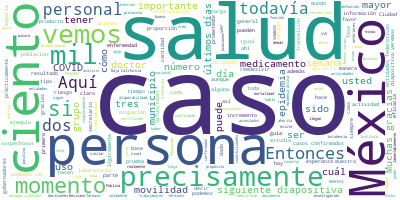

Source data for this figure (header and first rows):
Participante, Texto, Sentimiento, Palabras, Dia, Mes, Anio
JOSE LUIS ALOMIA ZEGARRA, Muy buenas tardes a todas y todos., 0.0, 7, 19, 05, 2020
JOSE LUIS ALOMIA ZEGARRA, Bienvenidos a la conferencia vespertina.…, 0.0, 43, 19, 05, 2020
JOSE LUIS ALOMIA ZEGARRA, Pasamos a la siguiente diapositiva. Actu…, 0.0, 53, 19, 05, 2020
JOSE LUIS ALOMIA ZEGARRA, Empieza a llamar un poco la atención la …, 0.0, 45, 19, 05, 2020
JOSE LUIS ALOMIA ZEGARRA, Las Américas se han mantenido prácticame…, 0.0, 33, 19, 05, 2020
JOSE LUIS ALOMIA ZEGARRA, Si vemos la siguiente diapositiva, actua…, 0.0, 47, 19, 05, 2020
JOSE LUIS ALOMIA ZEGARRA, Y precisamente de este grupo de personas…, 0.0, 83, 19, 05, 2020
JOSE LUIS ALOMIA ZEGARRA, Dentro del grupo de casos confirmados te…, 0.0, 51, 19, 05, 2020
JOSE LUIS ALOMIA ZEGARRA, Así también son cinco mil 666 las defunc…, 0.0, 25, 19, 05, 2020
JOSE LUIS ALOMIA ZEGARRA, En la siguiente diapositiva veremos la d…, 0.0, 52, 19, 05, 2020
JOSE LUIS ALOMIA ZEGARRA, El 65 por ciento de las entidades federa…, 0.0, 44, 19, 05, 2020
JOSE LUIS ALOMIA ZEGARRA, En la siguiente diapositiva sólo una dis…, 0.0, 42, 19, 05, 2020
JOSE LUIS ALOMIA ZEGARRA, En la siguiente diapositiva veremos ahor…, 0.0, 93, 19, 05, 2020
JOSE LUIS ALOMIA ZEGARRA, En la siguiente diapositiva veremos, igu…, 0.0, 35, 19, 05, 2020
JOSE LUIS ALOMIA ZEGARRA, En la siguiente diapositiva veremos por …, 0.0, 101, 19, 05, 2020
JOSE LUIS ALOMIA ZEGARRA, La siguiente diapositiva. Vemos la tasa …, 0.0, 55, 19, 05, 2020
JOSE LUIS ALOMIA ZEGARRA, En la siguiente diapositiva vamos a ver …, 0.0, 31, 19, 05, 2020
JOSE LUIS ALOMIA ZEGARRA, Vemos que también, hay defunciones que t…, 0.0, 119, 19, 05, 2020
JOSE LUIS ALOMIA ZEGARRA, En la siguiente diapositiva veremos la d…, 0.0, 52, 19, 05, 2020
JOSE LUIS ALOMIA ZEGARRA, La siguiente diapositiva. Veremos la cur…, 0.0, 52, 19, 05, 2020
JOSE LUIS ALOMIA ZEGARRA, Además, importante mencionar que más de …, 0.0, 95, 19, 05, 2020
JOSE LUIS ALOMIA ZEGARRA, En la siguiente diapositiva veremos la c…, 0.0, 34, 19, 05, 2020
JOSE LUIS ALOMIA ZEGARRA, Podemos ver la barrita naranja en la par…, 0.0, 101, 19, 05, 2020
JOSE LUIS ALOMIA ZEGARRA, En las siguientes diapositivas revisarem…, 0.0, 84, 19, 05, 2020
JOSE LUIS ALOMIA ZEGARRA, Aun así, también el reporte nos dice que…, 0.0, 77, 19, 05, 2020
JOSE LUIS ALOMIA ZEGARRA, En la siguiente diapositiva veremos ese …, 0.0, 120, 19, 05, 2020
JOSE LUIS ALOMIA ZEGARRA, En la siguiente diapositiva enfocamos di…, 0.0, 29, 19, 05, 2020
JOSE LUIS ALOMIA ZEGARRA, Vemos cómo a nivel nacional una ocupació…, 0.0, 123, 19, 05, 2020
JOSE LUIS ALOMIA ZEGARRA, Este sería el informe al día de hoy., 0.0, 8, 19, 05, 2020
HUGO LOPEZ-GATELL RAMIREZ, Muchas gracias, doctor Alomía., 0.0, 4, 19, 05, 2020
HUGO LOPEZ-GATELL RAMIREZ, Doctor Ricardo Cortés, director de Promo…, 0.0, 11, 19, 05, 2020
RICARDO CORTES ALCALA, Muchas gracias, doctor López-Gatell., 0.0, 4, 19, 05, 2020
RICARDO CORTES ALCALA, En esta ocasión -muy buenas tardes tenga…, 0.0, 49, 19, 05, 2020
RICARDO CORTES ALCALA, Como ya lo hemos visto en semanas pasada…, 0.0, 47, 19, 05, 2020
RICARDO CORTES ALCALA, Pero nos pareció importante un análisis …, 0.0, 60, 19, 05, 2020
RICARDO CORTES ALCALA, Y nos parece importante porque lo que po…, 0.0, 45, 19, 05, 2020
RICARDO CORTES ALCALA, Eso quiere decir que se movió de menos 4…, 0.0, 43, 19, 05, 2020
RICARDO CORTES ALCALA, Sabemos que el periodo de incubación es …, 0.0, 39, 19, 05, 2020
RICARDO CORTES ALCALA, Hemos puesto esta línea roja en el tres …, 0.0, 36, 19, 05, 2020
RICARDO CORTES ALCALA, Pero a partir de un tres por ciento extr…, 0.0, 63, 19, 05, 2020
RICARDO CORTES ALCALA, Entonces, Baja California Sur también se…, 0.0, 60, 19, 05, 2020
RICARDO CORTES ALCALA, El resto de estados, por ejemplo, de San…, 0.0, 110, 19, 05, 2020
RICARDO CORTES ALCALA, Muchas gracias., 0.0, 2, 19, 05, 2020
HUGO LOPEZ-GATELL RAMIREZ, Gracias, estimado doctor Cortés., 0.0, 4, 19, 05, 2020
HUGO LOPEZ-GATELL RAMIREZ, Le pido al doctor Alomía si presenta lo …, 0.0, 13, 19, 05, 2020
JOSE LUIS ALOMIA ZEGARRA, Claro que sí, con mucho gusto., 0.0, 6, 19, 05, 2020
JOSE LUIS ALOMIA ZEGARRA, Actualizamos entonces las cifras para es…, 0.0, 49, 19, 05, 2020
JOSE LUIS ALOMIA ZEGARRA, Igual que en presentaciones anteriores, …, 0.0, 77, 19, 05, 2020
JOSE LUIS ALOMIA ZEGARRA, Tenemos todavía un grupo de ocho mil 275…, 0.0, 26, 19, 05, 2020
JOSE LUIS ALOMIA ZEGARRA, Así también esta distribución la pueden …, 0.0, 21, 19, 05, 2020
JOSE LUIS ALOMIA ZEGARRA, Vemos lógicamente Ciudad de México y Est…, 0.0, 64, 19, 05, 2020
JOSE LUIS ALOMIA ZEGARRA, En la siguiente diapositiva podemos ver …, 0.0, 93, 19, 05, 2020
JOSE LUIS ALOMIA ZEGARRA, En las siguientes diapositivas precisame…, 0.0, 108, 19, 05, 2020
JOSE LUIS ALOMIA ZEGARRA, En la siguiente diapositiva podemos ver …, 0.0, 36, 19, 05, 2020
JOSE LUIS ALOMIA ZEGARRA, Aquí podemos ver lógicamente la mayor af…, 0.0, 62, 19, 05, 2020
JOSE LUIS ALOMIA ZEGARRA, Aquí podemos ver la distribución de esto…, 0.0, 24, 19, 05, 2020
JOSE LUIS ALOMIA ZEGARRA, Podemos ver que la gran mayoría, de hech…, 0.0, 101, 19, 05, 2020
JOSE LUIS ALOMIA ZEGARRA, Estos son los casos acumulados por insti…, 0.0, 116, 19, 05, 2020
JOSE LUIS ALOMIA ZEGARRA, Es importante aquí sí hacer la aclaració…, 0.0, 30, 19, 05, 2020
JOSE LUIS ALOMIA ZEGARRA, Y ahí están todos los números para que u…, 0.0, 32, 19, 05, 2020
... 127 more rows
